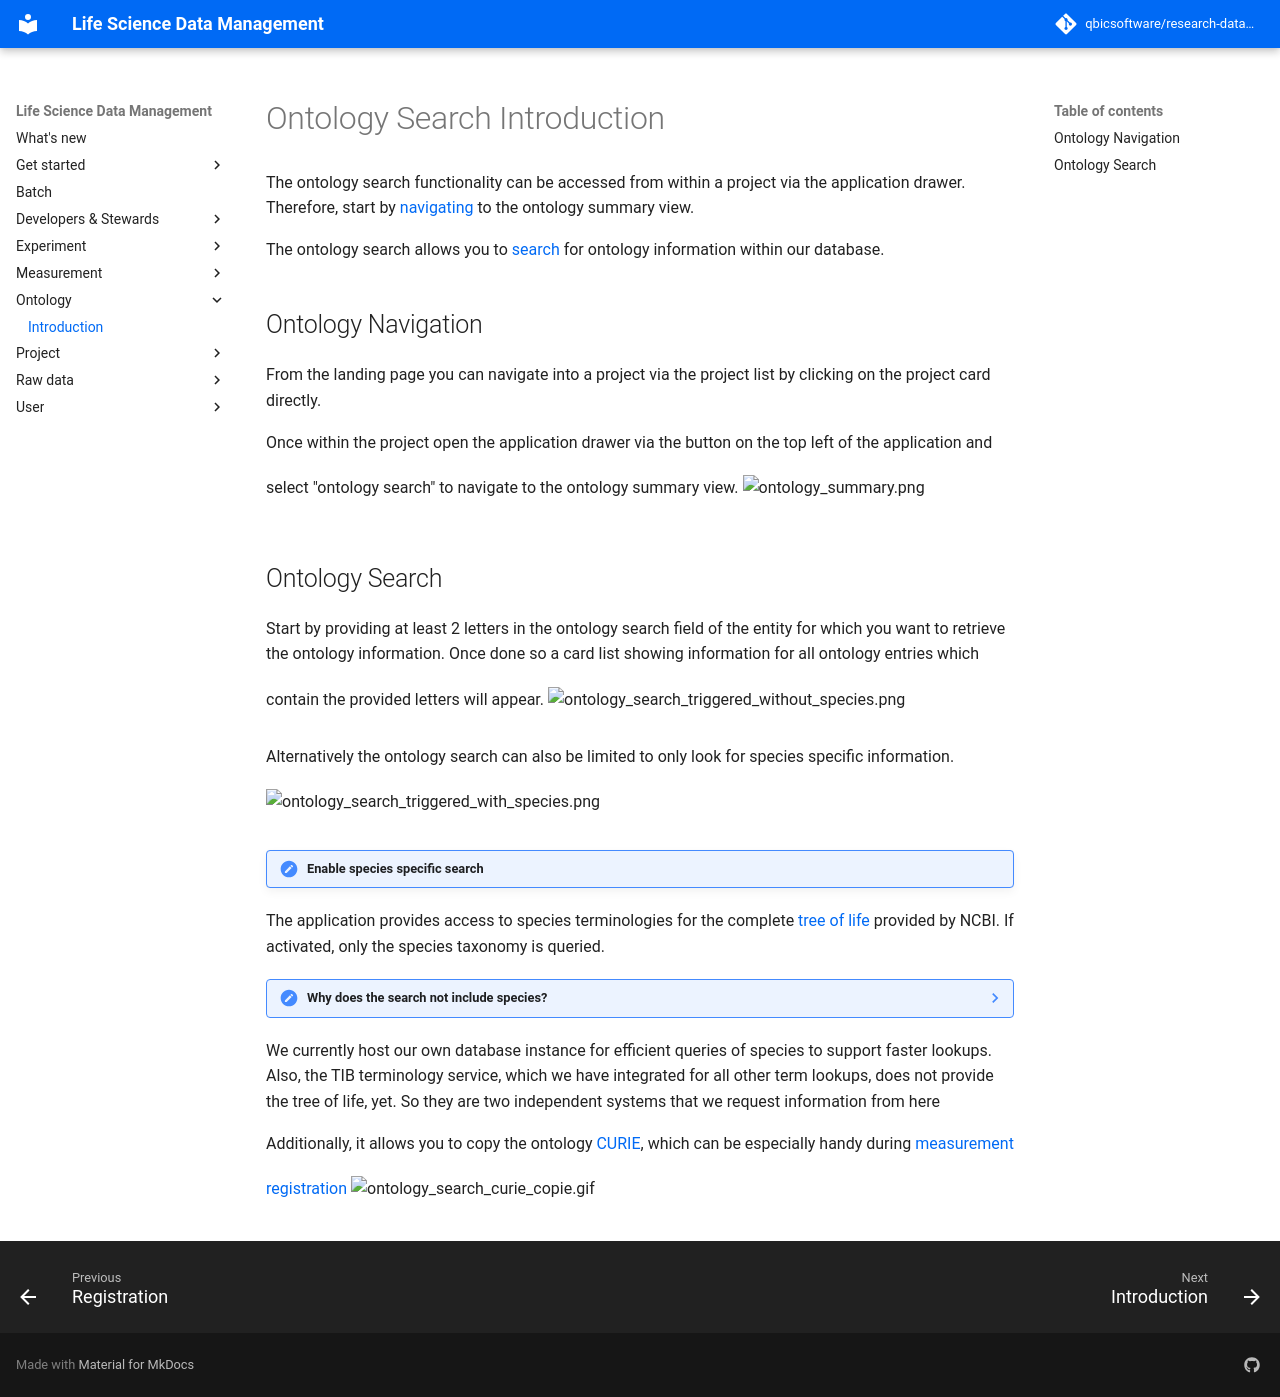

repository: qbicsoftware/research-data-management · page: 2025-09-22/ontology_search/ontology_search_introduction/index.html · generator: mkdocs

# Ontology Search Introduction

The ontology search functionality can be accessed from within a project via the application drawer.
Therefore, start by [navigating](#ontology-navigation) to the ontology summary view.

The ontology search allows you to [search](#ontology-search) for ontology information
within our database.

## Ontology Navigation

From the landing page you can navigate into a project via the project list by clicking on the
project card directly.

Once within the project open the application drawer via the button on the top left of the
application
and select "ontology search" to navigate to the ontology summary view.
![ontology_summary.png](images/ontology_search_summary.png){.screenshot}

## Ontology Search

Start by providing at least 2 letters in the ontology search field of the entity for which you want
to retrieve the ontology information.
Once done so a card list showing information for all ontology entries which contain the provided
letters will appear.
![ontology_search_triggered_without_species.png](images/ontology_search_triggered_without_species.png){.screenshot}

Alternatively the ontology search can also be limited to only look for species specific information.
![ontology_search_triggered_with_species.png](images/ontology_search_triggered_with_species.png){.screenshot}

!!! note "Enable species specific search"
The application provides access to species terminologies for the
complete [tree of life](https://www.ncbi.nlm.nih.gov/taxonomy) provided by NCBI.
If activated, only the species taxonomy is queried.

??? note "Why does the search not include species?"
We currently host our own database instance for efficient queries of species to support
faster lookups. Also, the TIB terminology service, which we have integrated for all other term lookups,
does not provide the tree of life, yet.
So they are two independent systems that we request information from here

Additionally, it allows you to copy the
ontology [CURIE](https://link.springer.com/article/10.1007/s12599-022-00744-0),
which can be especially handy
during [measurement registration](../measurement/measurement_registration.md)
![ontology_search_curie_copie.gif](images/ontology_search_copy_curie.png){.screenshot}
